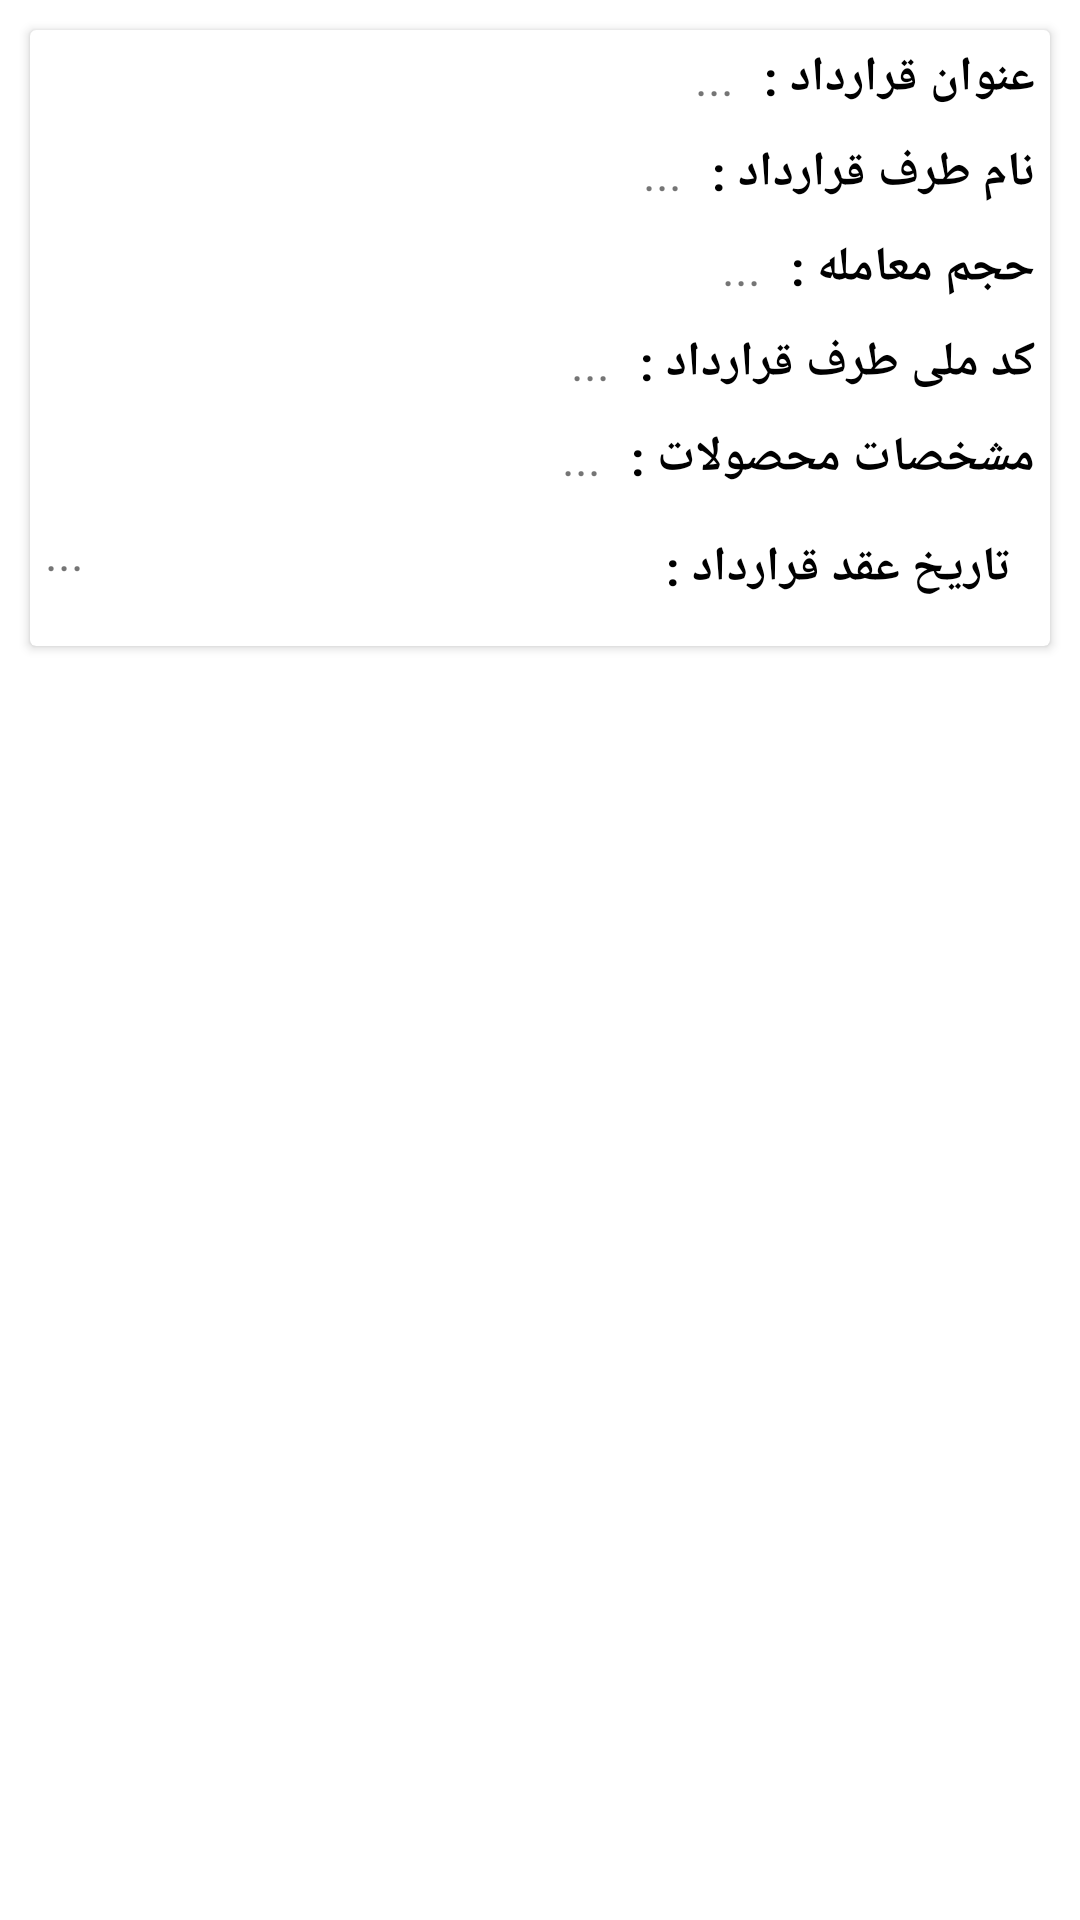

Reconstruct the res/layout file that produces this screen, plus the resources it refers to.
<!-- AndroidManifest.xml: application theme Theme.IFruit -->
<!-- res/layout/contract_layout.xml -->
<?xml version="1.0" encoding="utf-8"?>
<RelativeLayout
    xmlns:android="http://schemas.android.com/apk/res/android" android:layout_width="match_parent"
    android:layout_height="wrap_content">

    <androidx.cardview.widget.CardView
        android:layout_width="match_parent"
        android:layout_height="wrap_content"
        android:padding="@dimen/large_margin"
        android:layout_margin="@dimen/small_margin"
        >
        <RelativeLayout
            android:layout_width="match_parent"
            android:layout_height="match_parent"

            >
            <TextView
                android:id="@+id/contract_title_title"
                android:layout_width="wrap_content"
                android:layout_height="wrap_content"
                android:text="@string/contract_title"
                android:layout_alignParentRight="true"
                android:padding="@dimen/cardview_margin"
                android:textColor="@color/black"
                android:textSize="@dimen/text_normal_size"
                android:textStyle="bold"
                />
            <TextView
                android:id="@+id/contract_title"
                android:layout_width="wrap_content"
                android:layout_height="wrap_content"
                android:text="..."
                android:textSize="@dimen/text_normal_size"
                android:layout_toLeftOf="@id/contract_title_title"
                android:padding="@dimen/cardview_margin"
                />
            <TextView
                android:id="@+id/contract_name_title"
                android:layout_width="wrap_content"
                android:layout_height="wrap_content"
                android:layout_alignParentRight="true"
                android:padding="@dimen/cardview_margin"
                android:textColor="@color/black"
                android:textSize="@dimen/text_normal_size"
                android:textStyle="bold"
                android:text="@string/contract_name"
                android:layout_below="@id/contract_title"
                />
            <TextView
                android:id="@+id/contract_name"
                android:layout_width="wrap_content"
                android:layout_height="wrap_content"
                android:text="..."
                android:textSize="@dimen/text_normal_size"
                android:layout_toLeftOf="@id/contract_name_title"
                android:layout_below="@id/contract_title"
                android:padding="@dimen/cardview_margin"
                />
            <TextView
                android:id="@+id/transaction_volume_title"
                android:layout_width="wrap_content"
                android:layout_height="wrap_content"
                android:layout_alignParentRight="true"
                android:padding="@dimen/cardview_margin"
                android:textColor="@color/black"
                android:textSize="@dimen/text_normal_size"
                android:textStyle="bold"
                android:layout_below="@id/contract_name"
                android:text="@string/contract_transaction_v"

                />
            <TextView
                android:id="@+id/transaction_volume"
                android:layout_width="wrap_content"
                android:layout_height="wrap_content"
                android:textSize="@dimen/text_normal_size"
                android:text="..."
                android:layout_toLeftOf="@id/transaction_volume_title"
                android:layout_below="@id/contract_name"
                android:padding="@dimen/cardview_margin"
                />
            <TextView
                android:id="@+id/national_code_title"
                android:layout_width="wrap_content"
                android:layout_height="wrap_content"
                android:layout_alignParentRight="true"
                android:padding="@dimen/cardview_margin"
                android:textColor="@color/black"
                android:textSize="@dimen/text_normal_size"
                android:textStyle="bold"
                android:text="@string/contract_nationalcode"
                android:layout_below="@id/transaction_volume"
                />
            <TextView
                android:id="@+id/national_code"
                android:layout_width="wrap_content"
                android:layout_height="wrap_content"
                android:textSize="@dimen/text_normal_size"
                android:text="..."
                android:layout_toLeftOf="@id/national_code_title"
                android:layout_below="@id/transaction_volume"
                android:padding="@dimen/cardview_margin"
                />
            <TextView
                android:id="@+id/contract_product_info_title"
                android:layout_width="wrap_content"
                android:layout_height="wrap_content"
                android:layout_alignParentRight="true"
                android:padding="@dimen/cardview_margin"
                android:textColor="@color/black"
                android:textSize="@dimen/text_normal_size"
                android:textStyle="bold"
                android:text="@string/contract_product_info"
                android:layout_below="@id/national_code"
                />
            <TextView
                android:id="@+id/contract_product_info"
                android:layout_width="wrap_content"
                android:layout_height="wrap_content"
                android:textSize="@dimen/text_normal_size"
                android:text="..."
                android:layout_toLeftOf="@id/contract_product_info_title"
                android:layout_below="@id/national_code"
                android:padding="@dimen/cardview_margin"
                />

            <TextView
                android:id="@+id/contract_date_title"
                android:layout_width="186dp"
                android:layout_height="42dp"
                android:layout_below="@id/contract_product_info"
                android:layout_alignParentStart="true"
                android:layout_alignParentEnd="true"
                android:layout_marginStart="198dp"
                android:layout_marginLeft="176dp"
                android:layout_marginTop="5dp"
                android:layout_marginEnd="8dp"
                android:layout_toRightOf="@id/contract_date"
                android:padding="@dimen/cardview_margin"
                android:text="@string/contract_date"
                android:textColor="@color/black"
                android:textSize="@dimen/text_normal_size"
                android:textStyle="bold" />

            <TextView
                android:id="@+id/contract_date"
                android:layout_width="wrap_content"
                android:layout_height="wrap_content"
                android:textSize="@dimen/text_normal_size"
                android:layout_alignParentLeft="true"
                android:text="..."
                android:layout_below="@id/contract_product_info"
                android:padding="@dimen/cardview_margin"
                />
        </RelativeLayout>
    </androidx.cardview.widget.CardView>

</RelativeLayout>
<!-- resources referenced by this layout -->
<resources>
  <color name="black">#FF000000</color>
  <dimen name="cardview_margin">5dp</dimen>
  <dimen name="large_margin">20dp</dimen>
  <dimen name="small_margin">10dp</dimen>
  <dimen name="text_normal_size">16sp</dimen>
  <string name="contract_date">تاریخ عقد قرارداد : </string>
      /////////////////////////////////////////////////////debt recycle view layout
  <string name="contract_name">نام طرف قرارداد : </string>
  <string name="contract_nationalcode">کد ملی طرف قرارداد : </string>
  <string name="contract_product_info">مشخصات محصولات : </string>
  <string name="contract_title">عنوان قرارداد : </string>
  <string name="contract_transaction_v">حجم معامله : </string>
  <style name="Theme.IFruit" parent="Theme.MaterialComponents.DayNight.DarkActionBar">
          
          <item name="colorPrimary">@color/purple_500</item>
          <item name="colorPrimaryVariant">@color/purple_700</item>
          <item name="colorOnPrimary">@color/white</item>
          
          <item name="colorSecondary">@color/teal_200</item>
          <item name="colorSecondaryVariant">@color/teal_700</item>
          <item name="colorOnSecondary">@color/black</item>
          
          <item name="android:statusBarColor" tools:targetApi="l">?attr/colorPrimaryVariant</item>
          
      </style>
  <color name="purple_500">#FF6200EE</color>
  <color name="purple_700">#FF3700B3</color>
  <color name="white">#FFFFFFFF</color>
  <color name="teal_200">#FF03DAC5</color>
  <color name="teal_700">#FF018786</color>
</resources>
